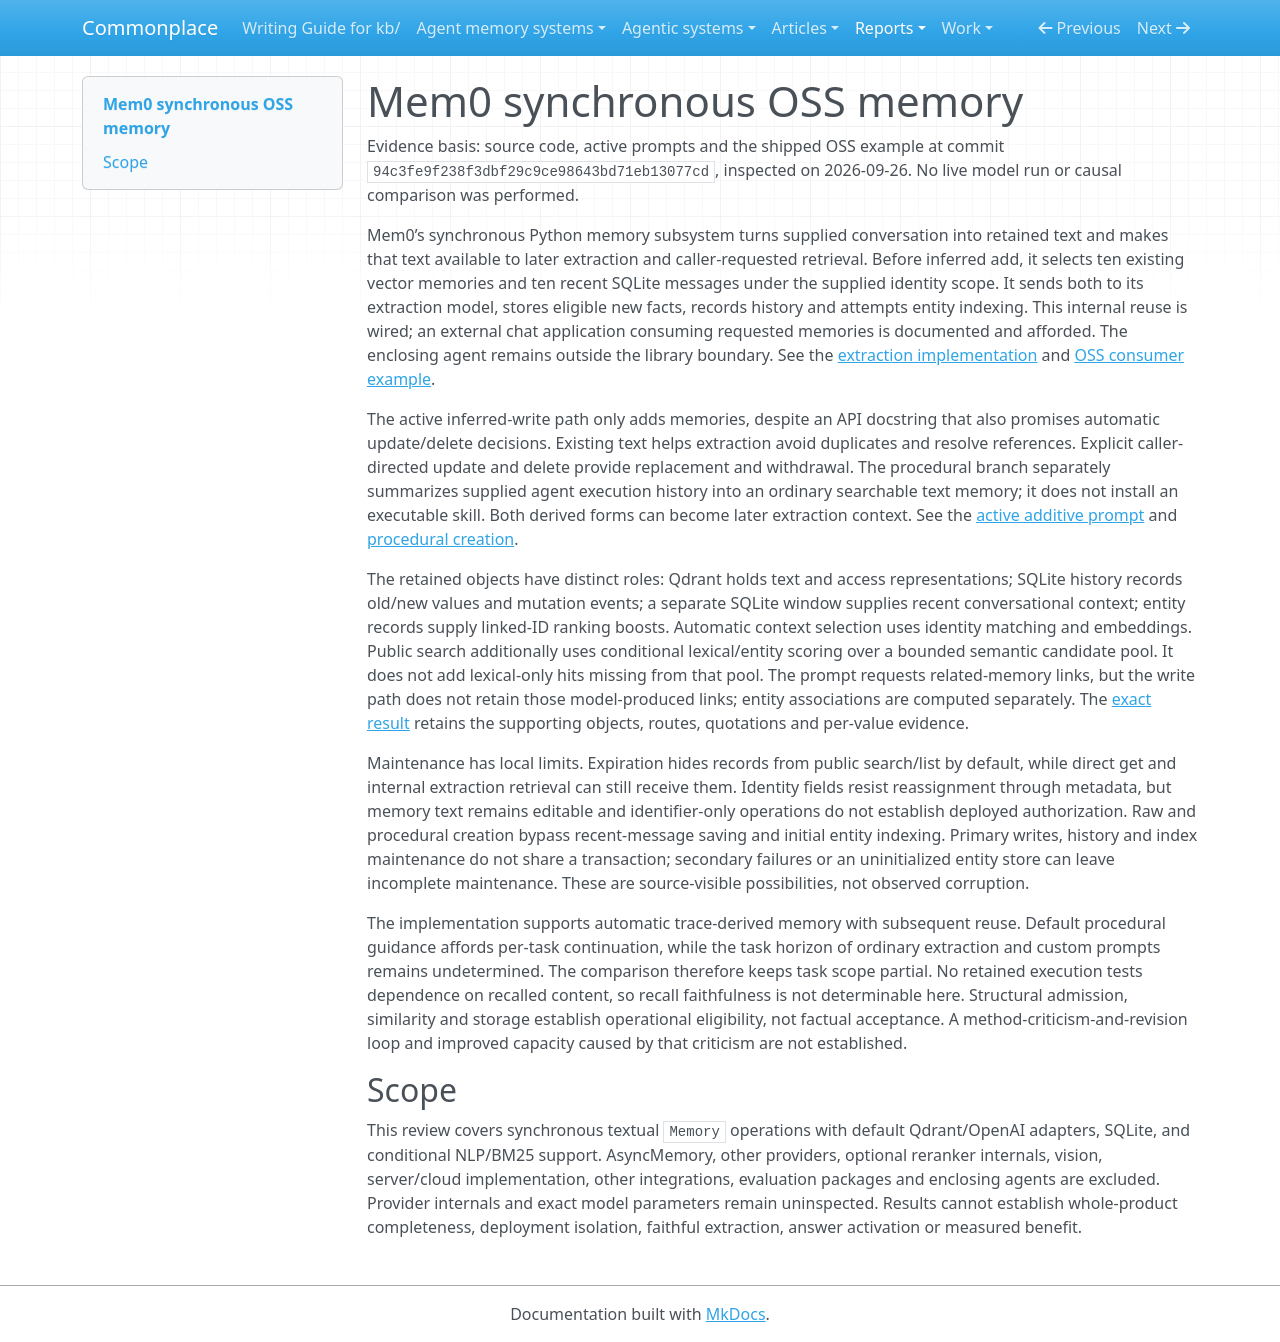

repository: zby/commonplace · page: reports/retained/agentic-analysis-reliability-20260927/trial-bundle/kb/agentic-systems/reviews/mem0/index.html · generator: mkdocs

---
type: types/note.md
description: "Mem0’s synchronous OSS memory uses additive extraction and internal context reuse, with separate caller-directed corrections and route-specific retrieval limits."
generated-by: analyse-agentic-system
analysis-run: AAS-2026-09-26-mem0-02
source-identity: https://github.com/mem0ai/mem0
reviewed-revision: 94c3fe9f238f3dbf29c9ce98643bd71eb13077cd
analysis-result: kb/reports/retained/agentic-system-analysis/AAS-2026-09-26-mem0-02/result.md
analysis-result-sha256: b4a541c5e6a90e37dbb0115bf9e230c41c5fc635023b519a57c447d4b7ffabd1
---

# Mem0 synchronous OSS memory

Evidence basis: source code, active prompts and the shipped OSS example at commit `94c3fe9f238f3dbf29c9ce98643bd71eb13077cd`, inspected on 2026-09-26. No live model run or causal comparison was performed.

Mem0’s synchronous Python memory subsystem turns supplied conversation into retained text and makes that text available to later extraction and caller-requested retrieval. Before inferred add, it selects ten existing vector memories and ten recent SQLite messages under the supplied identity scope. It sends both to its extraction model, stores eligible new facts, records history and attempts entity indexing. This internal reuse is wired; an external chat application consuming requested memories is documented and afforded. The enclosing agent remains outside the library boundary. See the [extraction implementation](https://github.com/mem0ai/mem0/blob/94c3fe9f238f3dbf29c9ce98643bd71eb13077cd/mem0/memory/main.py#L881) and [OSS consumer example](https://github.com/mem0ai/mem0/blob/94c3fe9f238f3dbf29c9ce98643bd71eb13077cd/README.md#L204).

The active inferred-write path only adds memories, despite an API docstring that also promises automatic update/delete decisions. Existing text helps extraction avoid duplicates and resolve references. Explicit caller-directed update and delete provide replacement and withdrawal. The procedural branch separately summarizes supplied agent execution history into an ordinary searchable text memory; it does not install an executable skill. Both derived forms can become later extraction context. See the [active additive prompt](https://github.com/mem0ai/mem0/blob/94c3fe9f238f3dbf29c9ce98643bd71eb13077cd/mem0/configs/prompts.py#L468) and [procedural creation](https://github.com/mem0ai/mem0/blob/94c3fe9f238f3dbf29c9ce98643bd71eb13077cd/mem0/memory/main.py#L2007).

The retained objects have distinct roles: Qdrant holds text and access representations; SQLite history records old/new values and mutation events; a separate SQLite window supplies recent conversational context; entity records supply linked-ID ranking boosts. Automatic context selection uses identity matching and embeddings. Public search additionally uses conditional lexical/entity scoring over a bounded semantic candidate pool. It does not add lexical-only hits missing from that pool. The prompt requests related-memory links, but the write path does not retain those model-produced links; entity associations are computed separately. The [exact result](../../reports/retained/agentic-system-analysis/AAS-2026-09-26-mem0-02/result.md) retains the supporting objects, routes, quotations and per-value evidence.

Maintenance has local limits. Expiration hides records from public search/list by default, while direct get and internal extraction retrieval can still receive them. Identity fields resist reassignment through metadata, but memory text remains editable and identifier-only operations do not establish deployed authorization. Raw and procedural creation bypass recent-message saving and initial entity indexing. Primary writes, history and index maintenance do not share a transaction; secondary failures or an uninitialized entity store can leave incomplete maintenance. These are source-visible possibilities, not observed corruption.

The implementation supports automatic trace-derived memory with subsequent reuse. Default procedural guidance affords per-task continuation, while the task horizon of ordinary extraction and custom prompts remains undetermined. The comparison therefore keeps task scope partial. No retained execution tests dependence on recalled content, so recall faithfulness is not determinable here. Structural admission, similarity and storage establish operational eligibility, not factual acceptance. A method-criticism-and-revision loop and improved capacity caused by that criticism are not established.

## Scope

This review covers synchronous textual `Memory` operations with default Qdrant/OpenAI adapters, SQLite, and conditional NLP/BM25 support. AsyncMemory, other providers, optional reranker internals, vision, server/cloud implementation, other integrations, evaluation packages and enclosing agents are excluded. Provider internals and exact model parameters remain uninspected. Results cannot establish whole-product completeness, deployment isolation, faithful extraction, answer activation or measured benefit.
